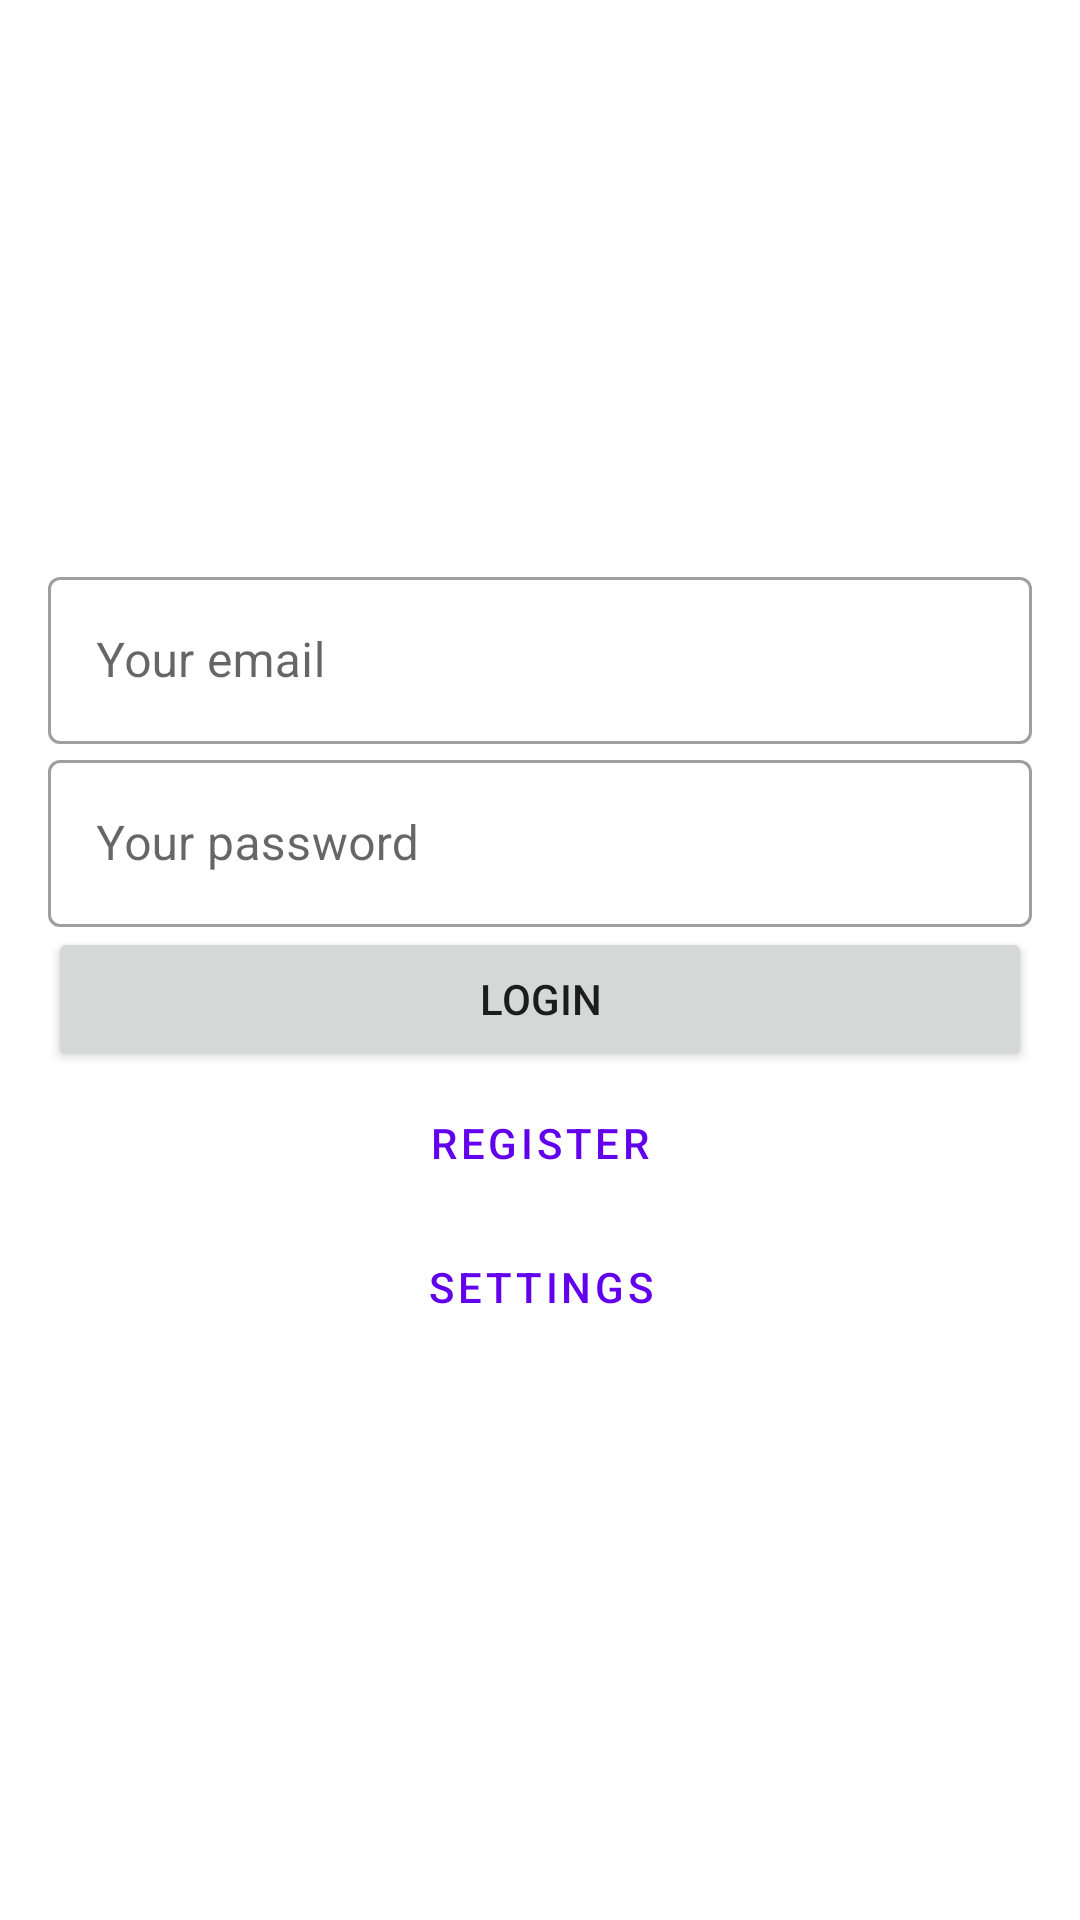

The Android layout XML behind this screen, and the referenced resources:
<!-- AndroidManifest.xml: application theme Theme.Authenticator -->
<!-- res/layout/activity_main.xml -->
<?xml version="1.0" encoding="utf-8"?>
<LinearLayout xmlns:android="http://schemas.android.com/apk/res/android"
    android:layout_width="match_parent"
    android:layout_height="match_parent"
    android:gravity="center_vertical"
    android:orientation="vertical"
    android:padding="16dp">

    <com.google.android.material.textfield.TextInputLayout
        style="@style/Widget.MaterialComponents.TextInputLayout.OutlinedBox"
        android:layout_width="match_parent"
        android:layout_height="wrap_content">

        <EditText
            android:id="@+id/et_email"
            android:layout_width="match_parent"
            android:layout_height="wrap_content"
            android:hint="@string/hint_email"
            android:inputType="textEmailAddress" />
    </com.google.android.material.textfield.TextInputLayout>

    <com.google.android.material.textfield.TextInputLayout
        style="@style/Widget.MaterialComponents.TextInputLayout.OutlinedBox"
        android:layout_width="match_parent"
        android:layout_height="wrap_content">

        <EditText
            android:id="@+id/et_password"
            android:layout_width="match_parent"
            android:layout_height="wrap_content"
            android:hint="@string/hint_password"
            android:inputType="textPassword" />
    </com.google.android.material.textfield.TextInputLayout>

    <Button
        android:id="@+id/btn_login"
        android:layout_width="match_parent"
        android:layout_height="wrap_content"
        android:text="@string/login" />

    <Button
        android:id="@+id/btn_register"
        style="?attr/materialButtonOutlinedStyle"
        android:layout_width="match_parent"
        android:layout_height="wrap_content"
        android:text="@string/register" />

    <Button
        android:id="@+id/btn_settings"
        style="?attr/materialButtonOutlinedStyle"
        android:layout_width="match_parent"
        android:layout_height="wrap_content"
        android:text="@string/settings" />
</LinearLayout>
<!-- resources referenced by this layout -->
<resources>
  <string name="hint_email">Your email</string>
  <string name="hint_password">Your password</string>
  <string name="login">Login</string>
  <string name="register">Register</string>
  <string name="settings">Settings</string>
  <style name="Theme.Authenticator" parent="Theme.MaterialComponents.DayNight.DarkActionBar">
          
          <item name="colorPrimary">@color/purple_500</item>
          <item name="colorPrimaryVariant">@color/purple_700</item>
          <item name="colorOnPrimary">@color/white</item>
          
          <item name="colorSecondary">@color/teal_200</item>
          <item name="colorSecondaryVariant">@color/teal_700</item>
          <item name="colorOnSecondary">@color/black</item>
          
          <item name="android:statusBarColor" tools:targetApi="l">?attr/colorPrimaryVariant</item>
          
      </style>
  <!-- not gathered from this repository: default colours our renderer supplied (Android Studio template values) -->
  <color name="purple_500">#FF6200EE</color>
  <color name="purple_700">#FF3700B3</color>
  <color name="teal_200">#FF03DAC5</color>
  <color name="teal_700">#FF018786</color>
  <color name="black">#FF000000</color>
  <color name="white">#FFFFFFFF</color>
</resources>
